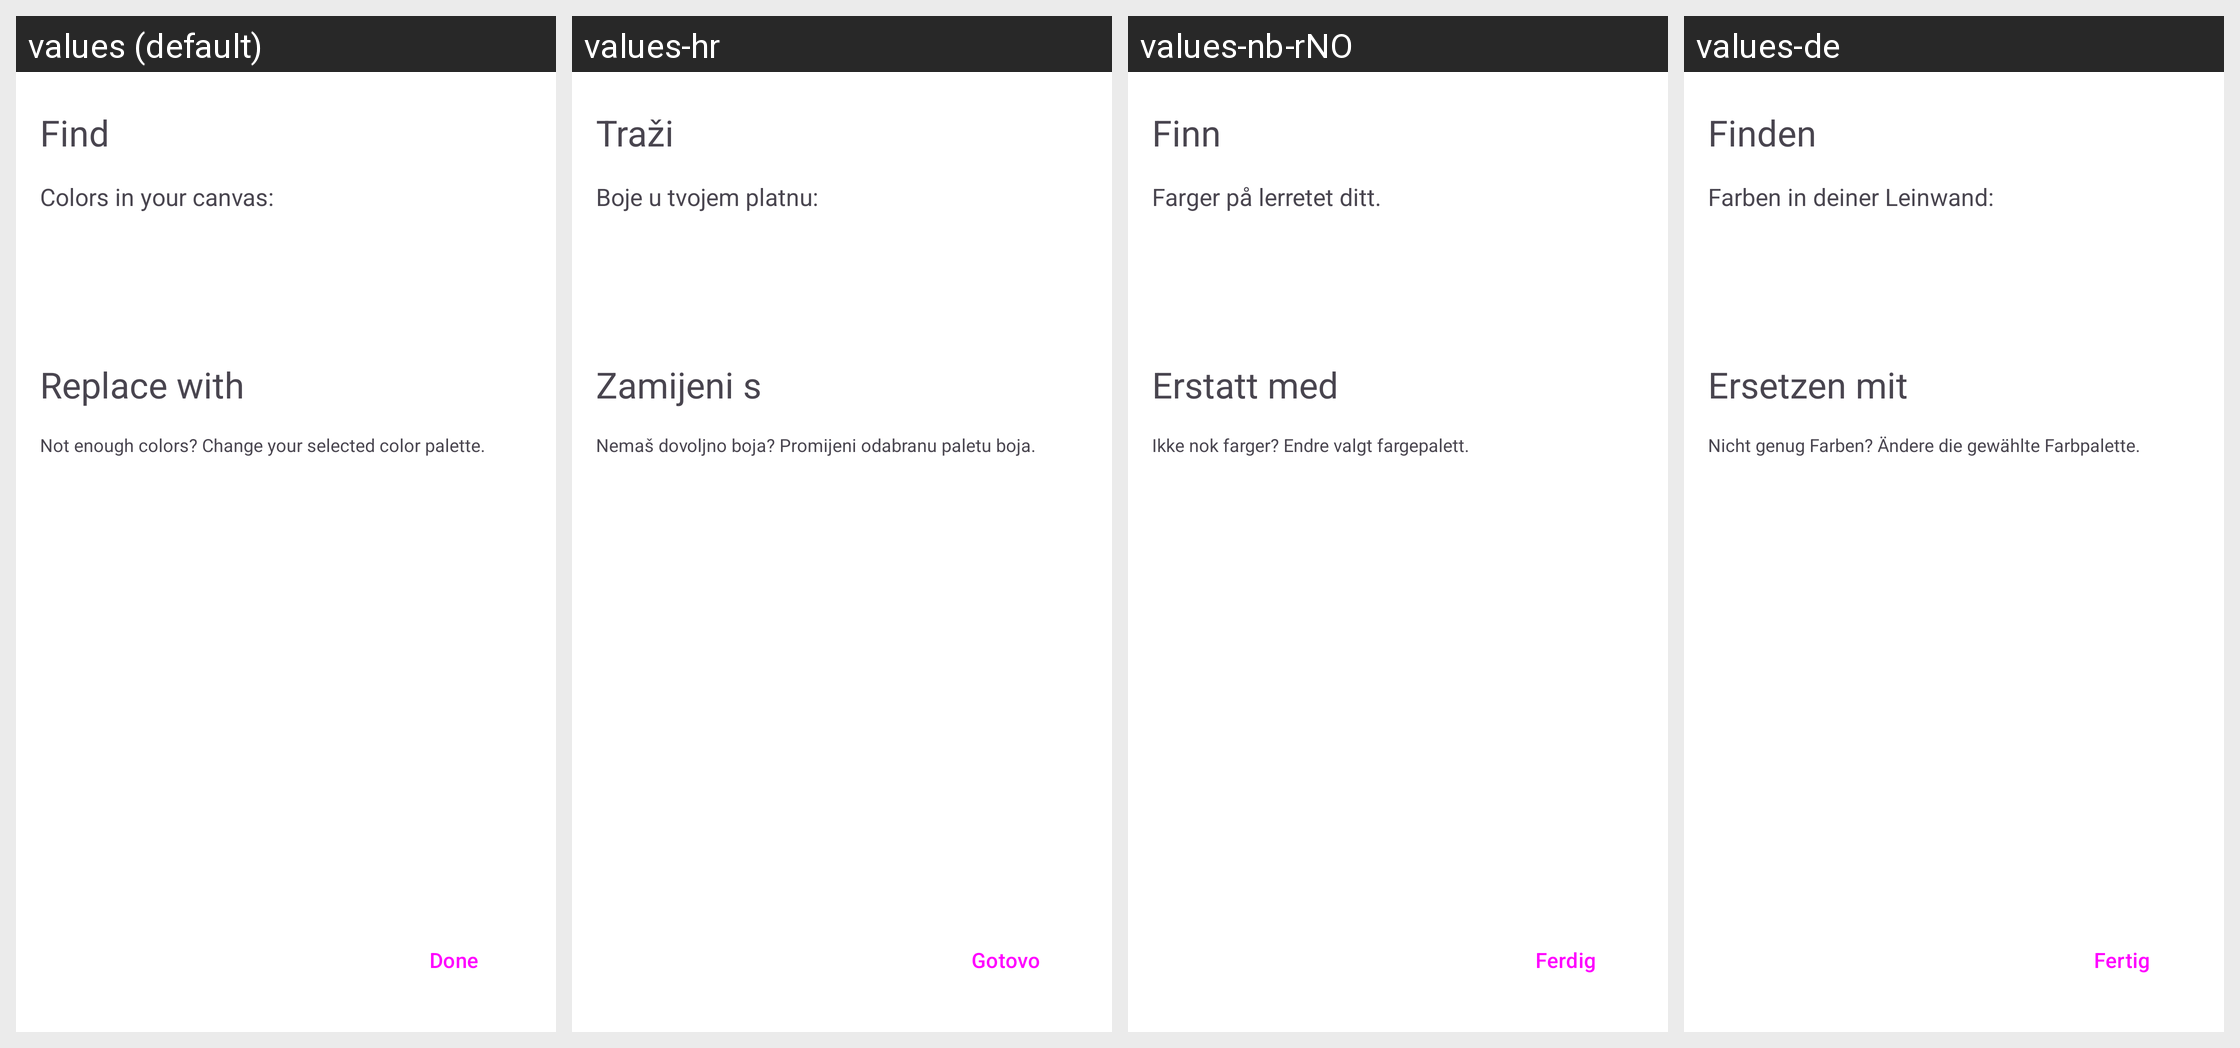

This grid shows one Android layout under several languages. Give, for every string resource on the screen, its name, the default text and each shown locale's text.
Android screen res/layout/fragment_replace_color.xml rendered under 4 locales, left to right: values (default), values-hr, values-nb-rNO, values-de. Device: Nexus 5 (rendered at 1080×1920; each locale shown at half size, 540×960, under a caption strip naming it); theme Theme.PixaPencil.
Other locales in the repository, not shown: values-ar, values-cs, values-en-rGB, values-fr, values-in, values-it, values-iw, values-pl, values-pt-rBR, values-zh-rCN.
Strings drawn on this screen, with the default value and each locale's value (text and hints the layout hard-codes, and strings that could not be matched under every locale, appear in the picture but are not listed):

fragmentFindAndReplace_find
  values: Find
  values-hr: Traži
  values-nb-rNO: Finn
  values-de: Finden

fragmentFindAndReplace_replace_with
  values: Replace with
  values-hr: Zamijeni s
  values-nb-rNO: Erstatt med
  values-de: Ersetzen mit

fragmentFindAndReplace_colors_in_your_canvas
  values: Colors in your canvas:
  values-hr: Boje u tvojem platnu:
  values-nb-rNO: Farger på lerretet ditt.
  values-de: Farben in deiner Leinwand:

fragmentFindAndReplace_not_enough_colors
  values: Not enough colors? Change your selected color palette.
  values-hr: Nemaš dovoljno boja? Promijeni odabranu paletu boja.
  values-nb-rNO: Ikke nok farger? Endre valgt fargepalett.
  values-de: Nicht genug Farben? Ändere die gewählte Farbpalette.

fragmentNewColorPalette_done
  values: Done
  values-hr: Gotovo
  values-nb-rNO: Ferdig
  values-de: Fertig
